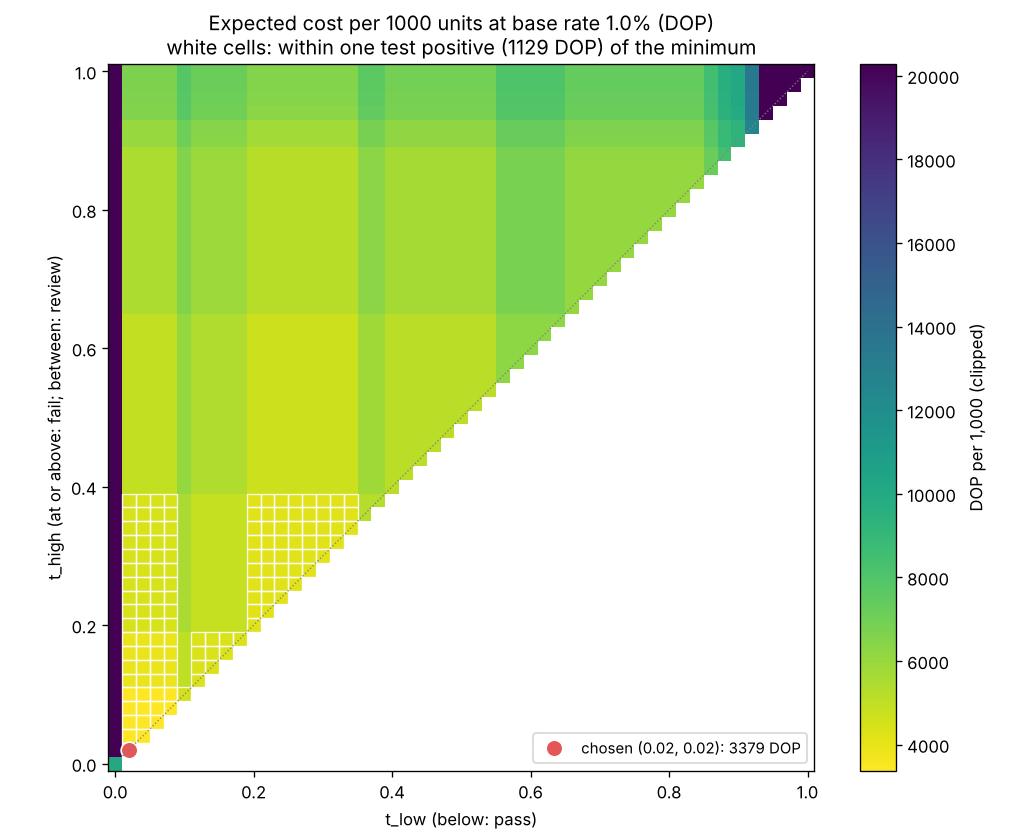

Source data for this figure (header and first rows):
t_low, t_high, pos_pass, pos_pass_n, pos_review, pos_review_n, pos_fail, pos_fail_n, neg_pass, neg_pass_n, neg_review, neg_review_n, neg_fail, neg_fail_n, exp_fn_per_1000, exp_review_per_1000, exp_fail_per_1000, exp_pass_intact_per_1000, cost_dop_per_1000, cost_eur_per_1000, within_band
0.0, 0.0, 0.0, 0, 0.0, 0, 1.0, 62, 0.0, 0, 0.0, 0, 1.0, 58, 0.0, 0.0, 1000, 0.0, 10000, 145.6, 0
0.0, 0.02, 0.0, 0, 0.03226, 2, 0.9677, 60, 0.0, 0, 0.8966, 52, 0.1034, 6, 0.0, 887.9, 112.1, 0.0, 36637, 533.5, 0
0.0, 0.04, 0.0, 0, 0.03226, 2, 0.9677, 60, 0.0, 0, 0.8966, 52, 0.1034, 6, 0.0, 887.9, 112.1, 0.0, 36637, 533.5, 0
0.0, 0.06, 0.0, 0, 0.03226, 2, 0.9677, 60, 0.0, 0, 0.8966, 52, 0.1034, 6, 0.0, 887.9, 112.1, 0.0, 36637, 533.5, 0
0.0, 0.08, 0.0, 0, 0.03226, 2, 0.9677, 60, 0.0, 0, 0.8966, 52, 0.1034, 6, 0.0, 887.9, 112.1, 0.0, 36637, 533.5, 0
0.0, 0.1, 0.0, 0, 0.04839, 3, 0.9516, 59, 0.0, 0, 0.8966, 52, 0.1034, 6, 0.0, 888.1, 111.9, 0.0, 36642, 533.6, 0
0.0, 0.12, 0.0, 0, 0.04839, 3, 0.9516, 59, 0.0, 0, 0.9138, 53, 0.08621, 5, 0.0, 905.1, 94.86, 0.0, 37154, 541.1, 0
0.0, 0.14, 0.0, 0, 0.04839, 3, 0.9516, 59, 0.0, 0, 0.9138, 53, 0.08621, 5, 0.0, 905.1, 94.86, 0.0, 37154, 541.1, 0
0.0, 0.16, 0.0, 0, 0.04839, 3, 0.9516, 59, 0.0, 0, 0.9138, 53, 0.08621, 5, 0.0, 905.1, 94.86, 0.0, 37154, 541.1, 0
0.0, 0.18, 0.0, 0, 0.04839, 3, 0.9516, 59, 0.0, 0, 0.9138, 53, 0.08621, 5, 0.0, 905.1, 94.86, 0.0, 37154, 541.1, 0
0.0, 0.2, 0.0, 0, 0.04839, 3, 0.9516, 59, 0.0, 0, 0.931, 54, 0.06897, 4, 0.0, 922.2, 77.79, 0.0, 37666, 548.5, 0
0.0, 0.22, 0.0, 0, 0.04839, 3, 0.9516, 59, 0.0, 0, 0.931, 54, 0.06897, 4, 0.0, 922.2, 77.79, 0.0, 37666, 548.5, 0
0.0, 0.24, 0.0, 0, 0.04839, 3, 0.9516, 59, 0.0, 0, 0.931, 54, 0.06897, 4, 0.0, 922.2, 77.79, 0.0, 37666, 548.5, 0
0.0, 0.26, 0.0, 0, 0.04839, 3, 0.9516, 59, 0.0, 0, 0.931, 54, 0.06897, 4, 0.0, 922.2, 77.79, 0.0, 37666, 548.5, 0
0.0, 0.28, 0.0, 0, 0.04839, 3, 0.9516, 59, 0.0, 0, 0.931, 54, 0.06897, 4, 0.0, 922.2, 77.79, 0.0, 37666, 548.5, 0
0.0, 0.3, 0.0, 0, 0.04839, 3, 0.9516, 59, 0.0, 0, 0.931, 54, 0.06897, 4, 0.0, 922.2, 77.79, 0.0, 37666, 548.5, 0
0.0, 0.32, 0.0, 0, 0.04839, 3, 0.9516, 59, 0.0, 0, 0.931, 54, 0.06897, 4, 0.0, 922.2, 77.79, 0.0, 37666, 548.5, 0
0.0, 0.34, 0.0, 0, 0.04839, 3, 0.9516, 59, 0.0, 0, 0.931, 54, 0.06897, 4, 0.0, 922.2, 77.79, 0.0, 37666, 548.5, 0
0.0, 0.36, 0.0, 0, 0.06452, 4, 0.9355, 58, 0.0, 0, 0.931, 54, 0.06897, 4, 0.0, 922.4, 77.63, 0.0, 37671, 548.6, 0
0.0, 0.38, 0.0, 0, 0.06452, 4, 0.9355, 58, 0.0, 0, 0.931, 54, 0.06897, 4, 0.0, 922.4, 77.63, 0.0, 37671, 548.6, 0
0.0, 0.4, 0.0, 0, 0.06452, 4, 0.9355, 58, 0.0, 0, 0.9483, 55, 0.05172, 3, 0.0, 939.4, 60.56, 0.0, 38183, 556, 0
0.0, 0.42, 0.0, 0, 0.06452, 4, 0.9355, 58, 0.0, 0, 0.9483, 55, 0.05172, 3, 0.0, 939.4, 60.56, 0.0, 38183, 556, 0
0.0, 0.44, 0.0, 0, 0.06452, 4, 0.9355, 58, 0.0, 0, 0.9483, 55, 0.05172, 3, 0.0, 939.4, 60.56, 0.0, 38183, 556, 0
0.0, 0.46, 0.0, 0, 0.06452, 4, 0.9355, 58, 0.0, 0, 0.9483, 55, 0.05172, 3, 0.0, 939.4, 60.56, 0.0, 38183, 556, 0
0.0, 0.48, 0.0, 0, 0.06452, 4, 0.9355, 58, 0.0, 0, 0.9483, 55, 0.05172, 3, 0.0, 939.4, 60.56, 0.0, 38183, 556, 0
0.0, 0.5, 0.0, 0, 0.06452, 4, 0.9355, 58, 0.0, 0, 0.9483, 55, 0.05172, 3, 0.0, 939.4, 60.56, 0.0, 38183, 556, 0
0.0, 0.52, 0.0, 0, 0.06452, 4, 0.9355, 58, 0.0, 0, 0.9483, 55, 0.05172, 3, 0.0, 939.4, 60.56, 0.0, 38183, 556, 0
0.0, 0.54, 0.0, 0, 0.06452, 4, 0.9355, 58, 0.0, 0, 0.9483, 55, 0.05172, 3, 0.0, 939.4, 60.56, 0.0, 38183, 556, 0
0.0, 0.56, 0.0, 0, 0.08064, 5, 0.9194, 57, 0.0, 0, 0.9483, 55, 0.05172, 3, 0.0, 939.6, 60.4, 0.0, 38188, 556.1, 0
0.0, 0.58, 0.0, 0, 0.08064, 5, 0.9194, 57, 0.0, 0, 0.9483, 55, 0.05172, 3, 0.0, 939.6, 60.4, 0.0, 38188, 556.1, 0
0.0, 0.6, 0.0, 0, 0.08064, 5, 0.9194, 57, 0.0, 0, 0.9483, 55, 0.05172, 3, 0.0, 939.6, 60.4, 0.0, 38188, 556.1, 0
0.0, 0.62, 0.0, 0, 0.08064, 5, 0.9194, 57, 0.0, 0, 0.9483, 55, 0.05172, 3, 0.0, 939.6, 60.4, 0.0, 38188, 556.1, 0
0.0, 0.64, 0.0, 0, 0.08064, 5, 0.9194, 57, 0.0, 0, 0.9483, 55, 0.05172, 3, 0.0, 939.6, 60.4, 0.0, 38188, 556.1, 0
0.0, 0.66, 0.0, 0, 0.08064, 5, 0.9194, 57, 0.0, 0, 0.9655, 56, 0.03448, 2, 0.0, 956.7, 43.33, 0.0, 38700, 563.6, 0
0.0, 0.68, 0.0, 0, 0.08064, 5, 0.9194, 57, 0.0, 0, 0.9655, 56, 0.03448, 2, 0.0, 956.7, 43.33, 0.0, 38700, 563.6, 0
0.0, 0.7, 0.0, 0, 0.08064, 5, 0.9194, 57, 0.0, 0, 0.9655, 56, 0.03448, 2, 0.0, 956.7, 43.33, 0.0, 38700, 563.6, 0
0.0, 0.72, 0.0, 0, 0.08064, 5, 0.9194, 57, 0.0, 0, 0.9655, 56, 0.03448, 2, 0.0, 956.7, 43.33, 0.0, 38700, 563.6, 0
0.0, 0.74, 0.0, 0, 0.08064, 5, 0.9194, 57, 0.0, 0, 0.9655, 56, 0.03448, 2, 0.0, 956.7, 43.33, 0.0, 38700, 563.6, 0
0.0, 0.76, 0.0, 0, 0.08064, 5, 0.9194, 57, 0.0, 0, 0.9655, 56, 0.03448, 2, 0.0, 956.7, 43.33, 0.0, 38700, 563.6, 0
0.0, 0.78, 0.0, 0, 0.08064, 5, 0.9194, 57, 0.0, 0, 0.9655, 56, 0.03448, 2, 0.0, 956.7, 43.33, 0.0, 38700, 563.6, 0
0.0, 0.8, 0.0, 0, 0.08064, 5, 0.9194, 57, 0.0, 0, 0.9655, 56, 0.03448, 2, 0.0, 956.7, 43.33, 0.0, 38700, 563.6, 0
0.0, 0.82, 0.0, 0, 0.08064, 5, 0.9194, 57, 0.0, 0, 0.9655, 56, 0.03448, 2, 0.0, 956.7, 43.33, 0.0, 38700, 563.6, 0
0.0, 0.84, 0.0, 0, 0.08064, 5, 0.9194, 57, 0.0, 0, 0.9655, 56, 0.03448, 2, 0.0, 956.7, 43.33, 0.0, 38700, 563.6, 0
0.0, 0.86, 0.0, 0, 0.09677, 6, 0.9032, 56, 0.0, 0, 0.9655, 56, 0.03448, 2, 0.0, 956.8, 43.17, 0.0, 38705, 563.6, 0
0.0, 0.88, 0.0, 0, 0.1129, 7, 0.8871, 55, 0.0, 0, 0.9655, 56, 0.03448, 2, 0.0, 957, 43.01, 0.0, 38710, 563.7, 0
0.0, 0.9, 0.0, 0, 0.129, 8, 0.871, 54, 0.0, 0, 0.9828, 57, 0.01724, 1, 0.0, 974.2, 25.78, 0.0, 39227, 571.2, 0
0.0, 0.92, 0.0, 0, 0.1774, 11, 0.8226, 51, 0.0, 0, 0.9828, 57, 0.01724, 1, 0.0, 974.7, 25.29, 0.0, 39241, 571.4, 0
0.0, 0.94, 0.0, 0, 0.371, 23, 0.629, 39, 0.0, 0, 1.0, 58, 0.0, 0, 0.0, 993.7, 6.29, 0.0, 39811, 579.7, 0
0.0, 0.96, 0.0, 0, 0.7742, 48, 0.2258, 14, 0.0, 0, 1.0, 58, 0.0, 0, 0.0, 997.7, 2.258, 0.0, 39932, 581.5, 0
0.0, 0.98, 0.0, 0, 0.9839, 61, 0.01613, 1, 0.0, 0, 1.0, 58, 0.0, 0, 0.0, 999.8, 0.1613, 0.0, 39995, 582.4, 0
0.0, 1.0, 0.0, 0, 1.0, 62, 0.0, 0, 0.0, 0, 1.0, 58, 0.0, 0, 0.0, 1000, 0.0, 0.0, 40000, 582.5, 0
0.02, 0.02, 0.03226, 2, 0.0, 0, 0.9677, 60, 0.8966, 52, 0.0, 0, 0.1034, 6, 0.3226, 0.0, 112.1, 887.6, 3379, 49.21, 1
0.02, 0.04, 0.03226, 2, 0.0, 0, 0.9677, 60, 0.8966, 52, 0.0, 0, 0.1034, 6, 0.3226, 0.0, 112.1, 887.6, 3379, 49.21, 1
0.02, 0.06, 0.03226, 2, 0.0, 0, 0.9677, 60, 0.8966, 52, 0.0, 0, 0.1034, 6, 0.3226, 0.0, 112.1, 887.6, 3379, 49.21, 1
0.02, 0.08, 0.03226, 2, 0.0, 0, 0.9677, 60, 0.8966, 52, 0.0, 0, 0.1034, 6, 0.3226, 0.0, 112.1, 887.6, 3379, 49.21, 1
0.02, 0.1, 0.03226, 2, 0.01613, 1, 0.9516, 59, 0.8966, 52, 0.0, 0, 0.1034, 6, 0.3226, 0.1613, 111.9, 887.6, 3384, 49.28, 1
0.02, 0.12, 0.03226, 2, 0.01613, 1, 0.9516, 59, 0.8966, 52, 0.01724, 1, 0.08621, 5, 0.3226, 17.23, 94.86, 887.6, 3896, 56.73, 1
0.02, 0.14, 0.03226, 2, 0.01613, 1, 0.9516, 59, 0.8966, 52, 0.01724, 1, 0.08621, 5, 0.3226, 17.23, 94.86, 887.6, 3896, 56.73, 1
0.02, 0.16, 0.03226, 2, 0.01613, 1, 0.9516, 59, 0.8966, 52, 0.01724, 1, 0.08621, 5, 0.3226, 17.23, 94.86, 887.6, 3896, 56.73, 1
0.02, 0.18, 0.03226, 2, 0.01613, 1, 0.9516, 59, 0.8966, 52, 0.01724, 1, 0.08621, 5, 0.3226, 17.23, 94.86, 887.6, 3896, 56.73, 1
... 1,266 more rows
